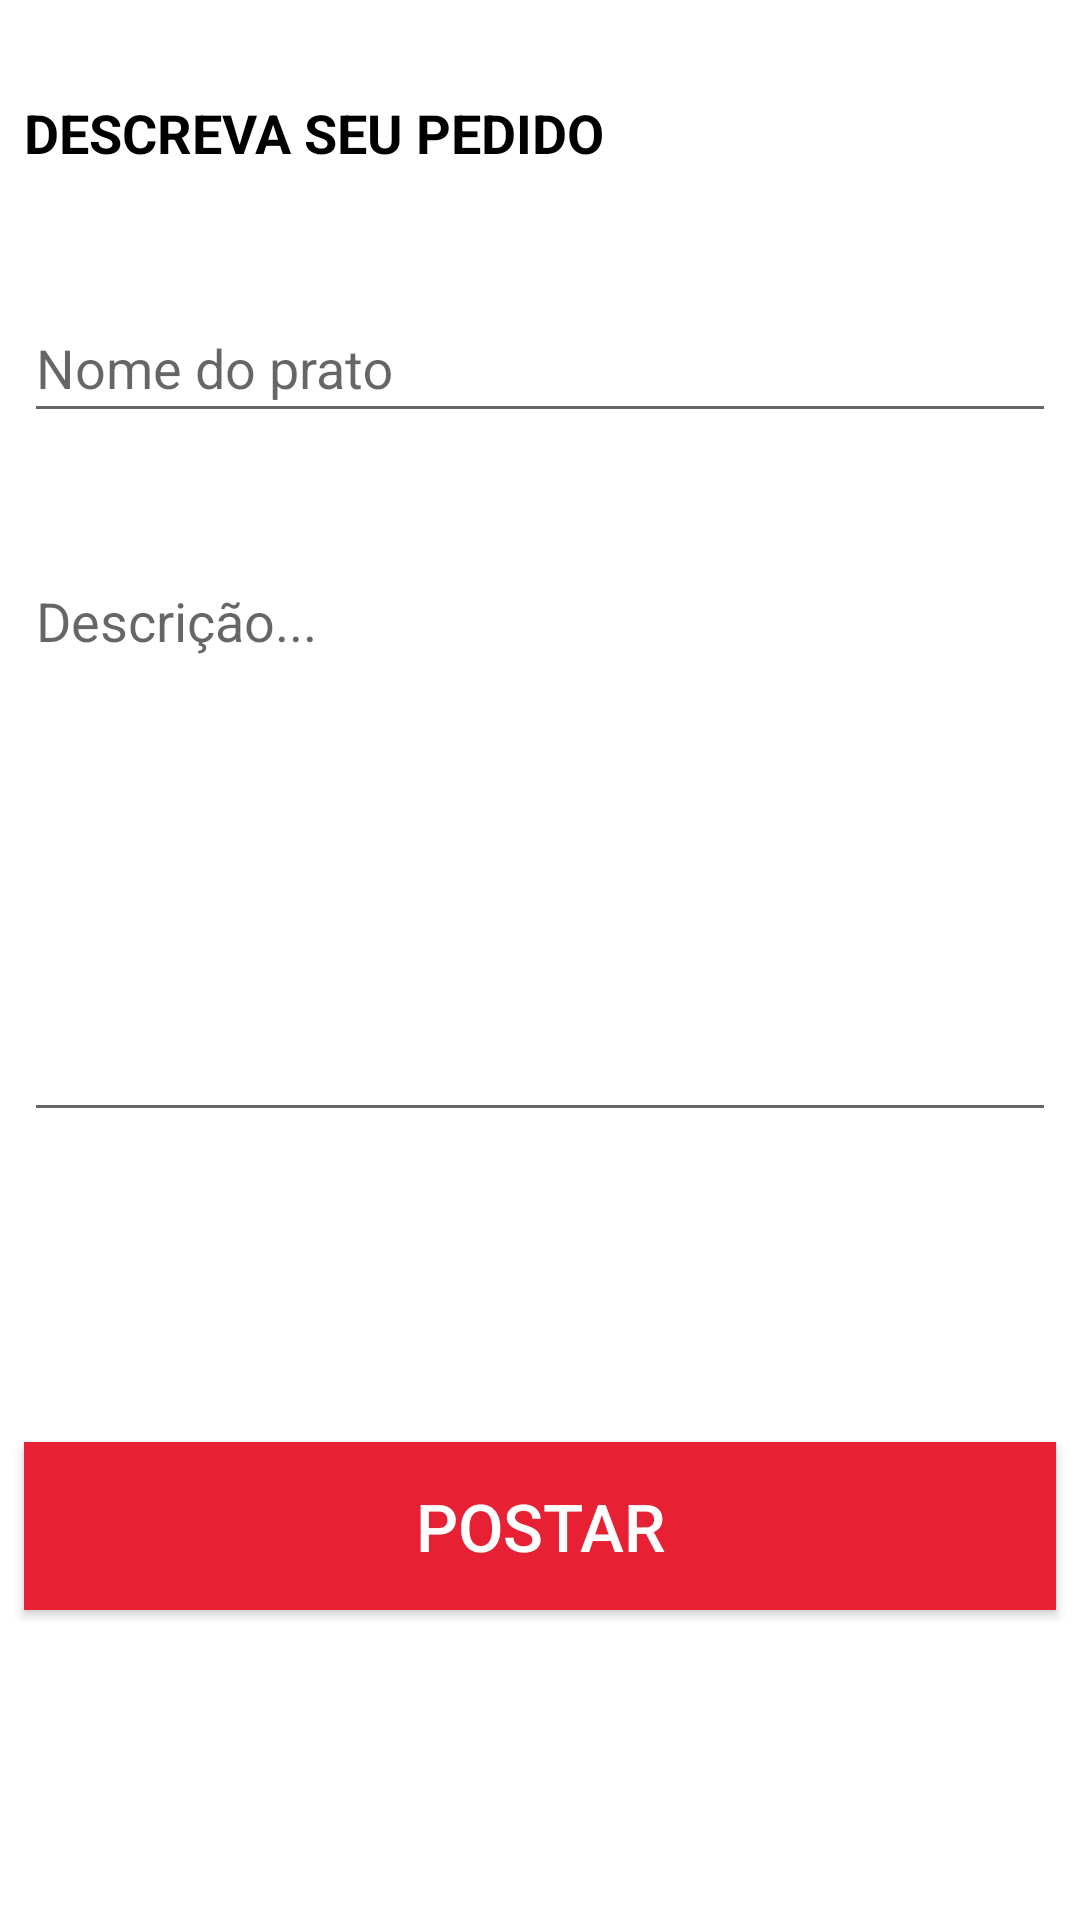

Write the Android layout XML for this screen, with the resource values it uses.
<!-- AndroidManifest.xml: application theme AppTheme -->
<!-- res/layout/fragment_pedido_customizado.xml -->
<?xml version="1.0" encoding="utf-8"?>
<androidx.constraintlayout.widget.ConstraintLayout xmlns:android="http://schemas.android.com/apk/res/android"
    xmlns:app="http://schemas.android.com/apk/res-auto"
    xmlns:tools="http://schemas.android.com/tools"
    android:layout_width="match_parent"
    android:layout_height="match_parent"
    android:background="@color/colorPrimary"
    tools:context=".view.fragments.TabPedidoCustomizadoFragment">

    <TextView
        android:id="@+id/fragmentPedidoCustomizadoTextViewDescrevaSeuPedido"
        android:layout_width="match_parent"
        android:layout_height="wrap_content"
        android:layout_marginStart="8dp"
        android:layout_marginTop="32dp"
        android:layout_marginEnd="32dp"
        android:lineSpacingExtra="8sp"
        android:text="@string/descreva_seu_pedido"
        android:textAlignment="viewStart"
        android:textAllCaps="true"
        android:textColor="@color/md_black_1000"
        android:textSize="18sp"
        android:textStyle="bold"
        app:layout_constraintEnd_toEndOf="parent"
        app:layout_constraintStart_toStartOf="parent"
        app:layout_constraintTop_toTopOf="parent" />

    
    <com.google.android.material.textfield.TextInputLayout
        android:id="@+id/fragmentPedidoCustomizadoInputLayoutNomePrato"
        android:layout_width="match_parent"
        android:layout_height="@dimen/height_components_pattern"
        android:layout_marginStart="8dp"
        android:layout_marginTop="32dp"
        android:layout_marginEnd="8dp"
        android:hint="@string/nome_do_prato"
        app:layout_constraintEnd_toEndOf="parent"
        app:layout_constraintStart_toStartOf="parent"
        app:layout_constraintTop_toBottomOf="@+id/fragmentPedidoCustomizadoTextViewDescrevaSeuPedido">

        <com.google.android.material.textfield.TextInputEditText
            android:id="@+id/fragmentPedidoCustomizadoEditTextNomePrato"
            android:layout_width="match_parent"
            android:layout_height="match_parent"
            android:inputType="text" />
    </com.google.android.material.textfield.TextInputLayout>


    
    <com.google.android.material.textfield.TextInputLayout
        android:id="@+id/fragmentPedidoCustomizadoInputLayoutDescricao"
        android:layout_width="match_parent"
        android:layout_height="201dp"
        android:layout_marginStart="8dp"
        android:layout_marginTop="32dp"
        android:layout_marginEnd="8dp"
        android:hint="@string/descricao"
        app:layout_constraintEnd_toEndOf="parent"
        app:layout_constraintStart_toStartOf="parent"
        app:layout_constraintTop_toBottomOf="@+id/fragmentPedidoCustomizadoInputLayoutNomePrato">

        <com.google.android.material.textfield.TextInputEditText
            android:id="@+id/fragmentPedidoCustomizadoEditTextDescricao"
            android:layout_width="match_parent"
            android:layout_height="match_parent"
            android:gravity="top|left"
            android:inputType="textMultiLine"
            android:overScrollMode="always"
            android:scrollbarStyle="insideInset"
            android:scrollbars="vertical"
            android:lines="6"
            android:textAppearance="?android:attr/textAppearanceMedium"/>
    </com.google.android.material.textfield.TextInputLayout>

    <androidx.appcompat.widget.AppCompatButton
        android:layout_width="match_parent"
        android:layout_height="@dimen/height_components_pattern"
        android:layout_marginStart="8dp"
        android:layout_marginTop="32dp"
        android:layout_marginEnd="8dp"
        android:layout_marginBottom="32dp"
        android:background="@color/colorAccent"
        android:text="@string/postar"
        android:textColor="@color/md_white_1000"
        android:textSize="22sp"
        app:layout_constraintBottom_toBottomOf="parent"
        app:layout_constraintEnd_toEndOf="parent"
        app:layout_constraintStart_toStartOf="parent"
        app:layout_constraintTop_toBottomOf="@+id/fragmentPedidoCustomizadoInputLayoutDescricao" />

</androidx.constraintlayout.widget.ConstraintLayout>
<!-- resources referenced by this layout -->
<resources>
  <color name="colorAccent">#e72133</color>
  <color name="colorPrimary">#ffffff</color>
  <color name="md_black_1000">#000000</color>
  <color name="md_white_1000">#FFFFFF</color>
  <dimen name="height_components_pattern">56dp</dimen>
  <string name="descreva_seu_pedido">Descreva seu pedido</string>
  <string name="descricao">Descrição...</string>
  <string name="nome_do_prato">Nome do prato</string>
  <string name="postar">Postar</string>
  <style name="AppTheme" parent="Theme.AppCompat.Light.NoActionBar">
          
          <item name="colorPrimary">@color/colorPrimary</item>
          <item name="colorPrimaryDark">@color/colorPrimaryDark</item>
          <item name="colorAccent">@color/colorAccent</item>
  
          
          <item name="material_drawer_background">@color/material_drawer_background</item>
          <item name="material_drawer_primary_text">@color/material_drawer_primary_text</item>
          <item name="material_drawer_primary_icon">@color/material_drawer_primary_icon</item>
          <item name="material_drawer_secondary_text">@color/material_drawer_secondary_text</item>
          <item name="material_drawer_hint_text">@color/material_drawer_hint_text</item>
          <item name="material_drawer_divider">@color/material_drawer_divider</item>
          <item name="material_drawer_selected">@color/material_drawer_selected</item> 
          <item name="material_drawer_selected_legacy">@color/material_drawer_selected</item> 
          <item name="material_drawer_selected_text">@color/material_drawer_selected_text</item>
          <item name="material_drawer_header_selection_text">@color/material_drawer_header_selection_text</item>
          <item name="material_drawer_header_selection_subtext">@color/material_drawer_dark_header_selection_subtext</item>
          <item name="material_drawer_legacy_style">false</item> 
      </style>
  <color name="colorPrimaryDark">#e72133</color>
</resources>
